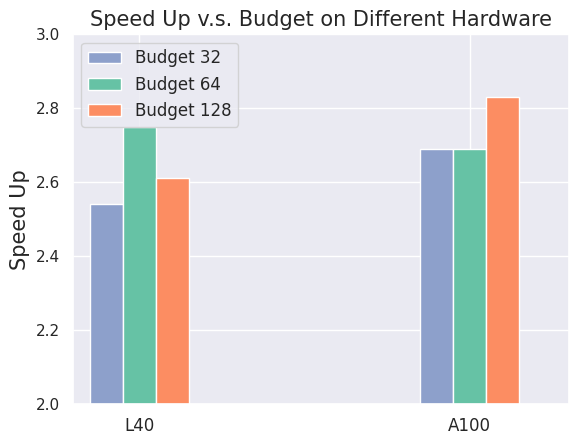

The matplotlib source for this figure:
import numpy as np
import matplotlib
import matplotlib.pyplot as plt
import matplotlib.ticker as ticker
import pandas as pd
import seaborn as sns

plt.rcParams["font.family"] = "Times New Roman"
sns.set_theme()
# color1='#8da0cb'
# color2='#fc8d62'
# color3='#66c2a5'
# color4='brown'

color1 = '#66c2a5'
color2 = '#fc8d62'
color3 = '#8da0cb'
color4 = '#e78ac3'
_, ax1 = plt.subplots()
device = ["L40", "A100"]
speedup_32 = [2.54, 2.69]
speedup_64 = [2.75, 2.69]
speedup_128 = [2.61, 2.83]
x = np.arange(len(device)) + 0.2
width = 0.1
x_32 = x - width
x_64 = x
x_128 = x + width
# ax1.plot(budget, tree4specinfer, label="SpecInfer (4$\\times$ Tree)", color=color2, linewidth=3)
# ax1.plot(budget[1:], tree8specinfer, label="SpecInfer (8$\\times$ Tree)", color=color3, linewidth=3)
# ax1.plot(budget[2:], tree16specinfer, label="SpecInfer (16$\\times$ Tree)", color=color4, linewidth=3)
plt.title("Speed Up v.s. Budget on Different Hardware", fontsize=15)
plt.bar(x_32,speedup_32,width=width,color=color3, label="Budget 32")
plt.bar(x_64,speedup_64,width=width,color=color1, label="Budget 64")
plt.bar(x_128,speedup_128,width=width,color=color2, label="Budget 128")
plt.legend(fontsize=12, loc='upper left')
plt.ylabel('Speed Up', fontsize=15)
plt.ylim(2.0, 3.0)
plt.xlim(0.0, 1.5)
plt.xticks(x, labels=device, fontsize=12)
plt.savefig("hardware.pdf", bbox_inches='tight')
